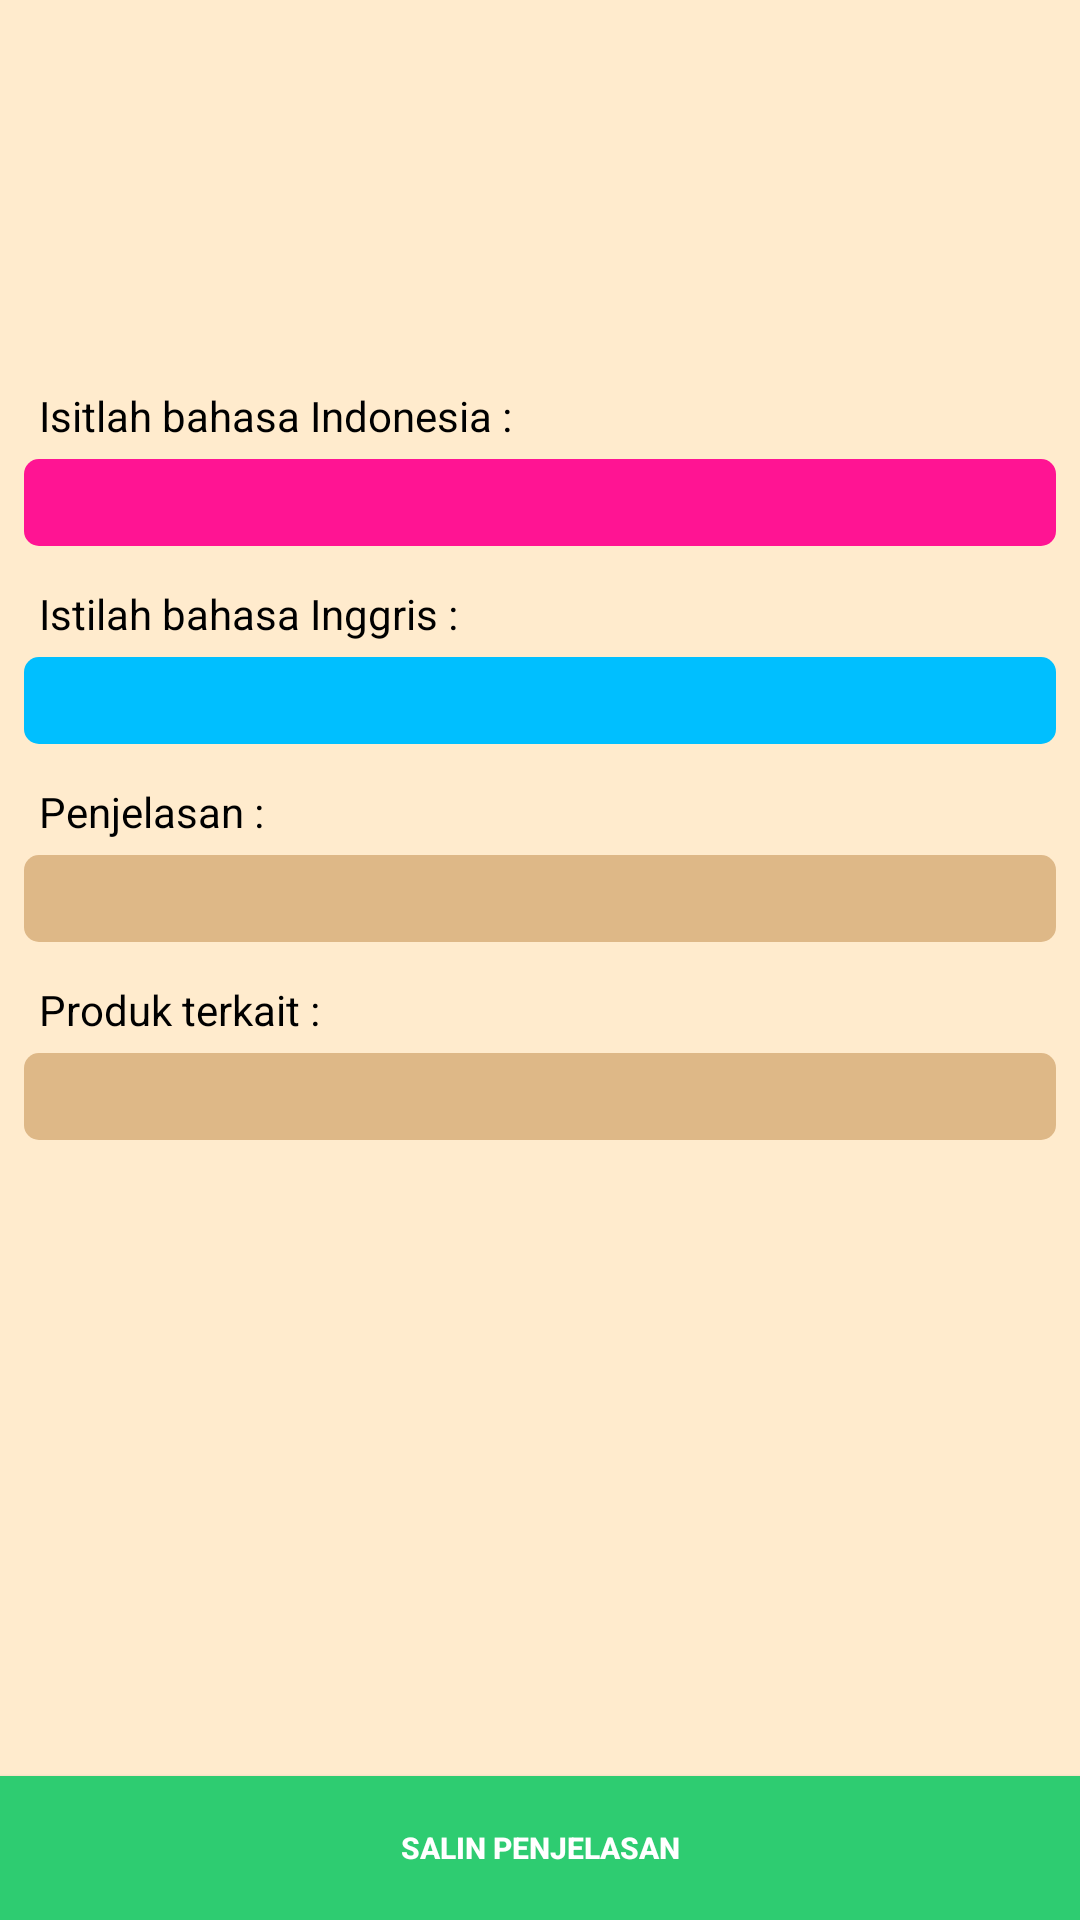

This screen was rendered from an Android layout file. Write that file and the resources it references.
<!-- AndroidManifest.xml: application theme AppTheme -->
<!-- res/layout/activity_detail_ensiklopedia.xml -->
<?xml version="1.0" encoding="utf-8"?>
<androidx.constraintlayout.widget.ConstraintLayout xmlns:android="http://schemas.android.com/apk/res/android"
    xmlns:app="http://schemas.android.com/apk/res-auto"
    xmlns:tools="http://schemas.android.com/tools"
    android:layout_width="match_parent"
    android:layout_height="match_parent"
    tools:context=".activity.DetailEnsiklopediaActivity"
    android:background="@color/almond">


    // tobol salin penjelasan
    <Button
        android:id="@+id/btn_copy_ensiklopedia"
        android:layout_width="0dp"
        android:layout_height="wrap_content"
        android:background="@color/emerald"
        android:text="@string/copy_text"
        android:textColor="@color/white"
        android:textSize="10sp"
        android:textStyle="bold"
        app:layout_constraintBottom_toBottomOf="parent"
        app:layout_constraintEnd_toEndOf="parent"
        app:layout_constraintStart_toStartOf="parent" />

    <ScrollView
        android:layout_width="0dp"
        android:layout_height="0dp"
        app:layout_constraintBottom_toTopOf="@+id/btn_copy_ensiklopedia"
        app:layout_constraintEnd_toEndOf="parent"
        app:layout_constraintStart_toStartOf="parent"
        app:layout_constraintTop_toTopOf="parent">

        <androidx.constraintlayout.widget.ConstraintLayout
            android:layout_width="match_parent"
            android:layout_height="match_parent"
            android:background="@color/almond">

            // foto terkait
            <ImageView
                android:id="@+id/img_detailphoto_ensik"
                android:layout_width="100dp"
                android:layout_height="100dp"
                android:layout_marginStart="8dp"
                android:layout_marginLeft="8dp"
                android:layout_marginTop="16dp"
                android:layout_marginEnd="8dp"
                android:layout_marginRight="8dp"
                android:background="@drawable/ic_library_books"
                app:layout_constraintEnd_toEndOf="parent"
                app:layout_constraintStart_toStartOf="parent"
                app:layout_constraintTop_toTopOf="parent" />

            //texview untuk istilah dalam bahasa indonesia
            <TextView
                android:id="@+id/tv_judul_indo_ensik"
                android:layout_width="0dp"
                android:layout_height="wrap_content"
                android:layout_marginStart="8dp"
                android:layout_marginLeft="8dp"
                android:layout_marginTop="8dp"
                android:layout_marginEnd="8dp"
                android:layout_marginRight="8dp"
                android:padding="5sp"
                android:text="@string/isitlah_bahasa_indonesia"
                android:textColor="@color/black"
                android:textSize="14sp"
                app:layout_constraintEnd_toEndOf="parent"
                app:layout_constraintStart_toStartOf="parent"
                app:layout_constraintTop_toBottomOf="@+id/img_detailphoto_ensik" />

            //texview istilah bahasa inggris
            <TextView
                android:id="@+id/tv_judul_inggris_ensik"
                android:layout_width="0dp"
                android:layout_height="wrap_content"
                android:layout_marginStart="8dp"
                android:layout_marginLeft="8dp"
                android:layout_marginTop="8dp"
                android:layout_marginEnd="8dp"
                android:layout_marginRight="8dp"
                android:padding="5sp"
                android:text="@string/istilah_bahasa_inggris"
                android:textColor="@color/black"
                android:textSize="14sp"
                app:layout_constraintEnd_toEndOf="parent"
                app:layout_constraintStart_toStartOf="parent"
                app:layout_constraintTop_toBottomOf="@+id/tv_detail_indo_ensik" />

            //texview pejelasan
            <TextView
                android:id="@+id/tv_uraian"
                android:layout_width="0dp"
                android:layout_height="wrap_content"
                android:layout_marginStart="8dp"
                android:layout_marginLeft="8dp"
                android:layout_marginTop="8dp"
                android:layout_marginEnd="8dp"
                android:layout_marginRight="8dp"
                android:padding="5sp"
                android:text="@string/penjelasan"
                android:textColor="@color/black"
                android:textSize="14sp"
                app:layout_constraintEnd_toEndOf="parent"
                app:layout_constraintStart_toStartOf="parent"
                app:layout_constraintTop_toBottomOf="@+id/tv_detail_inggris_ensik" />

            // uraian deskripsi produk
            <TextView
                android:id="@+id/tv_detail_ensik"
                android:layout_width="0dp"
                android:layout_height="wrap_content"
                android:layout_marginStart="8dp"
                android:layout_marginLeft="8dp"
                android:layout_marginEnd="8dp"
                android:layout_marginRight="8dp"
                android:background="@drawable/bg_radius_wood"
                android:padding="5sp"
                android:textColor="@color/white"
                android:textSize="14sp"
                app:layout_constraintEnd_toEndOf="parent"
                app:layout_constraintStart_toStartOf="parent"
                app:layout_constraintTop_toBottomOf="@+id/tv_uraian" />

            //textview produk terkait
            <TextView
                android:id="@+id/tv_terkait_ensiklopedia"
                android:layout_width="0dp"
                android:layout_height="wrap_content"
                android:layout_marginStart="8dp"
                android:layout_marginLeft="8dp"
                android:layout_marginTop="8dp"
                android:layout_marginEnd="8dp"
                android:layout_marginRight="8dp"
                android:padding="5sp"
                android:text="@string/produk_terkait"
                android:textColor="@color/black"
                android:textSize="14sp"
                app:layout_constraintEnd_toEndOf="parent"
                app:layout_constraintStart_toStartOf="parent"
                app:layout_constraintTop_toBottomOf="@+id/tv_detail_ensik" />

            //textview deskripsi produk terkait
            <TextView
                android:id="@+id/tv_detail_terkait_ensiklopedia"
                android:layout_width="0dp"
                android:layout_height="wrap_content"
                android:layout_marginStart="8dp"
                android:layout_marginLeft="8dp"
                android:layout_marginEnd="8dp"
                android:layout_marginRight="8dp"
                android:layout_marginBottom="16dp"
                android:background="@drawable/bg_radius_wood"
                android:padding="5sp"
                android:textColor="@color/white"
                android:textSize="14sp"
                app:layout_constraintBottom_toBottomOf="parent"
                app:layout_constraintEnd_toEndOf="parent"
                app:layout_constraintStart_toStartOf="parent"
                app:layout_constraintTop_toBottomOf="@+id/tv_terkait_ensiklopedia" />

            // judul dalam bahasa indonesia
            <TextView
                android:id="@+id/tv_detail_indo_ensik"
                android:layout_width="0dp"
                android:layout_height="wrap_content"
                android:layout_marginStart="8dp"
                android:layout_marginLeft="8dp"
                android:layout_marginEnd="8dp"
                android:layout_marginRight="8dp"
                android:background="@drawable/bg_radius_deppink"
                android:padding="5sp"
                android:textColor="@color/white"
                android:textStyle="bold|italic"
                app:layout_constraintEnd_toEndOf="parent"
                app:layout_constraintStart_toStartOf="parent"
                app:layout_constraintTop_toBottomOf="@+id/tv_judul_indo_ensik" />

            // judul dalam bahasa inggris
            <TextView
                android:id="@+id/tv_detail_inggris_ensik"
                android:layout_width="0dp"
                android:layout_height="wrap_content"
                android:layout_marginStart="8dp"
                android:layout_marginLeft="8dp"
                android:layout_marginEnd="8dp"
                android:layout_marginRight="8dp"
                android:background="@drawable/bg_radius_skyblue"
                android:padding="5sp"
                android:textColor="@color/white"
                android:textStyle="bold|italic"
                app:layout_constraintEnd_toEndOf="parent"
                app:layout_constraintStart_toStartOf="parent"
                app:layout_constraintTop_toBottomOf="@+id/tv_judul_inggris_ensik" />

        </androidx.constraintlayout.widget.ConstraintLayout>
    </ScrollView>
</androidx.constraintlayout.widget.ConstraintLayout>
<!-- resources referenced by this layout -->
<resources>
  <color name="almond">#FFEBCD</color>
  <color name="black">#000000</color>
  <color name="emerald">#2ECC71</color>
  <color name="white">#FFFFFF</color>
  <!-- drawable bg_radius_deppink (drawable) -->
  <?xml version="1.0" encoding="utf-8"?>
  <shape xmlns:android="http://schemas.android.com/apk/res/android">
      <solid
          android:color="#FF1493">
      </solid>
  
  
      <corners
          android:radius="5dp">
      </corners>
  </shape>
  <!-- drawable bg_radius_skyblue (drawable) -->
  <?xml version="1.0" encoding="utf-8"?>
  <shape xmlns:android="http://schemas.android.com/apk/res/android">
      <solid
          android:color="#00BFFF">
      </solid>
  
  
      <corners
          android:radius="5dp">
      </corners>
  </shape>
  <!-- drawable bg_radius_wood (drawable) -->
  <?xml version="1.0" encoding="utf-8"?>
  <shape xmlns:android="http://schemas.android.com/apk/res/android">
      <solid
          android:color="#DEB887">
      </solid>
  
  
      <corners
          android:radius="5dp">
      </corners>
  </shape>
  <string name="copy_text">Salin Penjelasan</string>
  <string name="isitlah_bahasa_indonesia">Isitlah bahasa Indonesia : </string>
  <string name="istilah_bahasa_inggris">Istilah bahasa Inggris : </string>
  <string name="penjelasan">Penjelasan :</string>
  <string name="produk_terkait">Produk terkait :</string>
  <style name="AppTheme" parent="Theme.AppCompat.Light.DarkActionBar">
          
          <item name="colorPrimary">@color/colorPrimary</item>
          <item name="colorPrimaryDark">@color/colorPrimaryDark</item>
          <item name="colorAccent">@color/colorAccent</item>
      </style>
  <color name="colorPrimary">#DEB887</color>
  <color name="colorPrimaryDark">#997950</color>
  <color name="colorAccent">#FF1493</color>
</resources>
